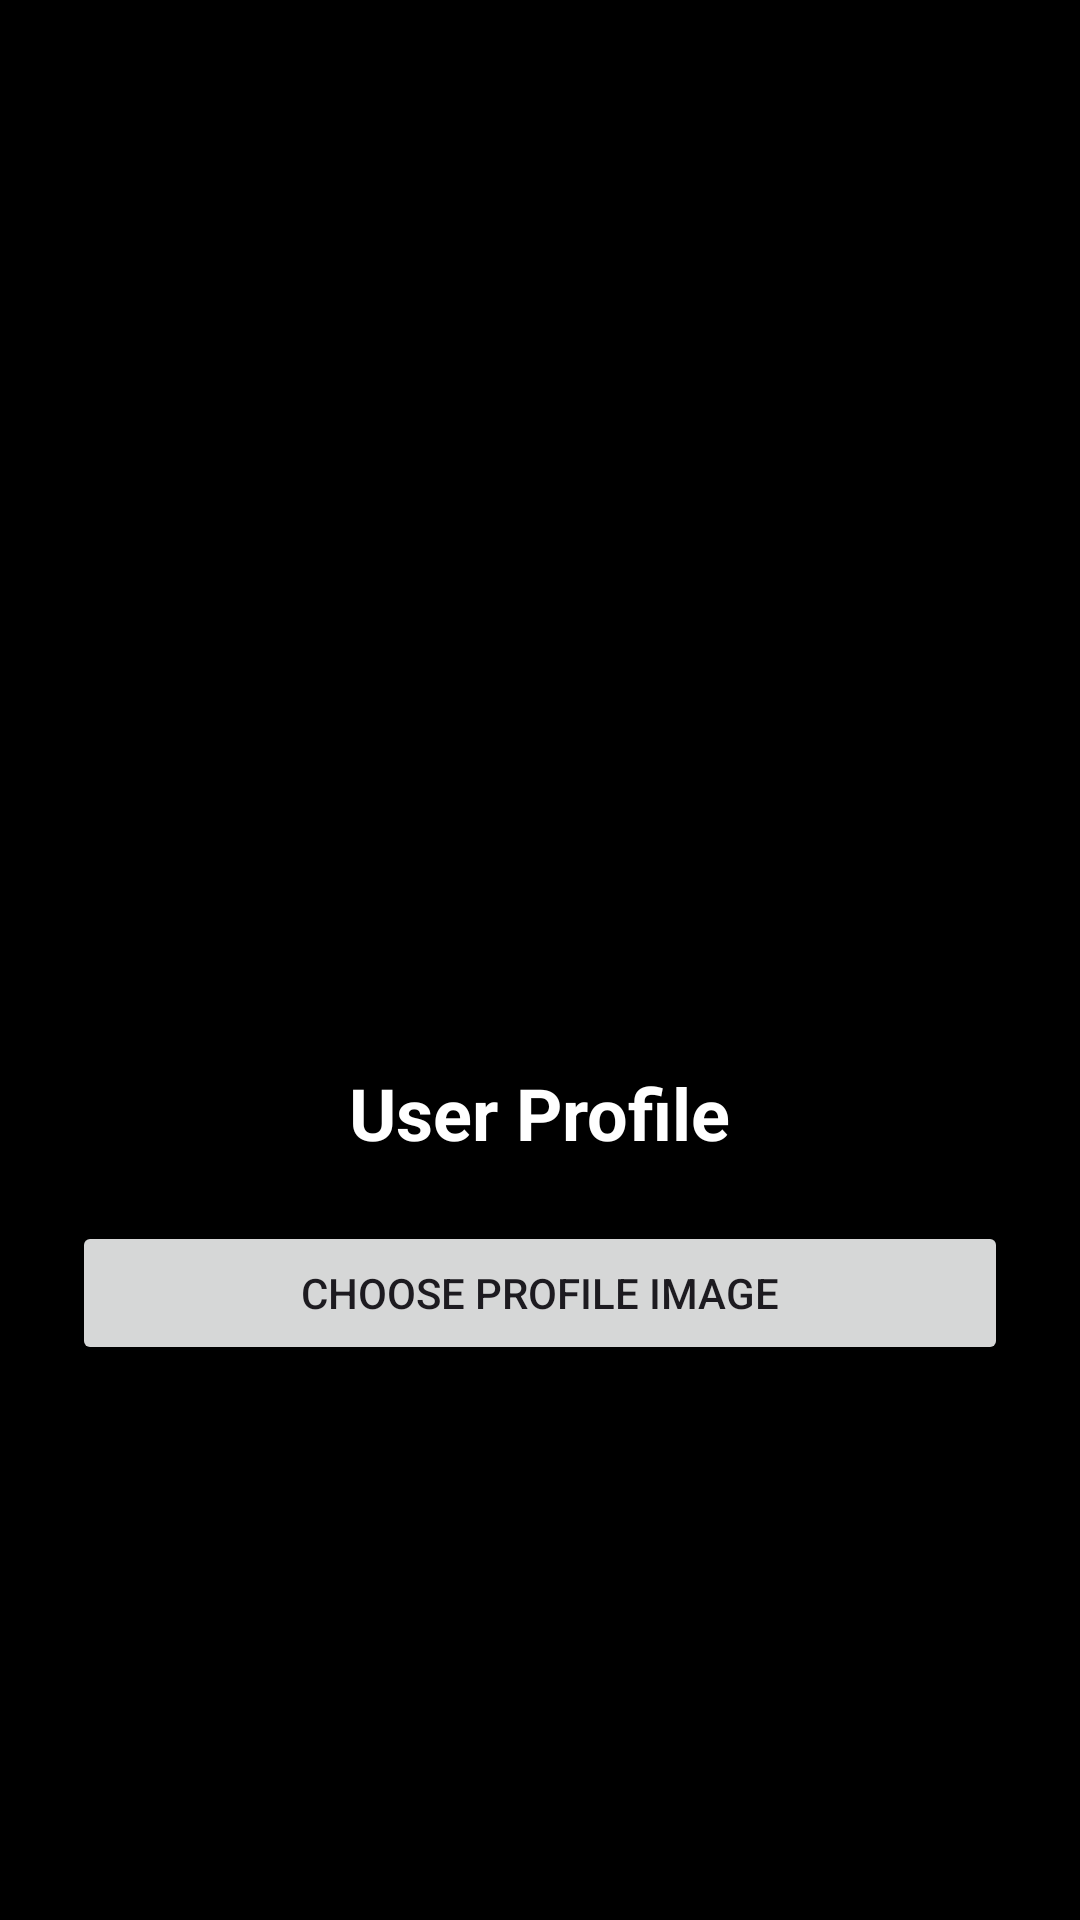

The Android layout XML behind this screen, and the referenced resources:
<!-- AndroidManifest.xml: application theme Theme.RDInfroApp -->
<!-- res/layout/activity_profile.xml -->
<?xml version="1.0" encoding="utf-8"?>
<LinearLayout xmlns:android="http://schemas.android.com/apk/res/android"
    android:layout_width="match_parent"
    android:layout_height="match_parent"
    android:gravity="center"
    android:orientation="vertical"
    android:padding="24dp"
    android:background="#000000">

    <ImageView
        android:id="@+id/imgProfile"
        android:layout_width="150dp"
        android:layout_height="150dp"
        android:src="@mipmap/ic_launcher"
        android:scaleType="centerCrop"
        android:layout_marginBottom="20dp"/>

    <TextView
        android:id="@+id/txtUserInfo"
        android:layout_width="wrap_content"
        android:layout_height="wrap_content"
        android:text="User Profile"
        android:textSize="24sp"
        android:textStyle="bold"
        android:textColor="#FFFFFF"
        android:layout_marginBottom="20dp"/>

    <Button
        android:id="@+id/btnChooseImage"
        android:layout_width="match_parent"
        android:layout_height="wrap_content"
        android:text="Choose Profile Image"/>

</LinearLayout>
<!-- resources referenced by this layout -->
<resources>
  <style name="Theme.RDInfroApp" parent="Base.Theme.RDInfroApp" />
  <style name="Base.Theme.RDInfroApp" parent="Theme.Material3.DayNight.NoActionBar">
          
          
      </style>
</resources>
